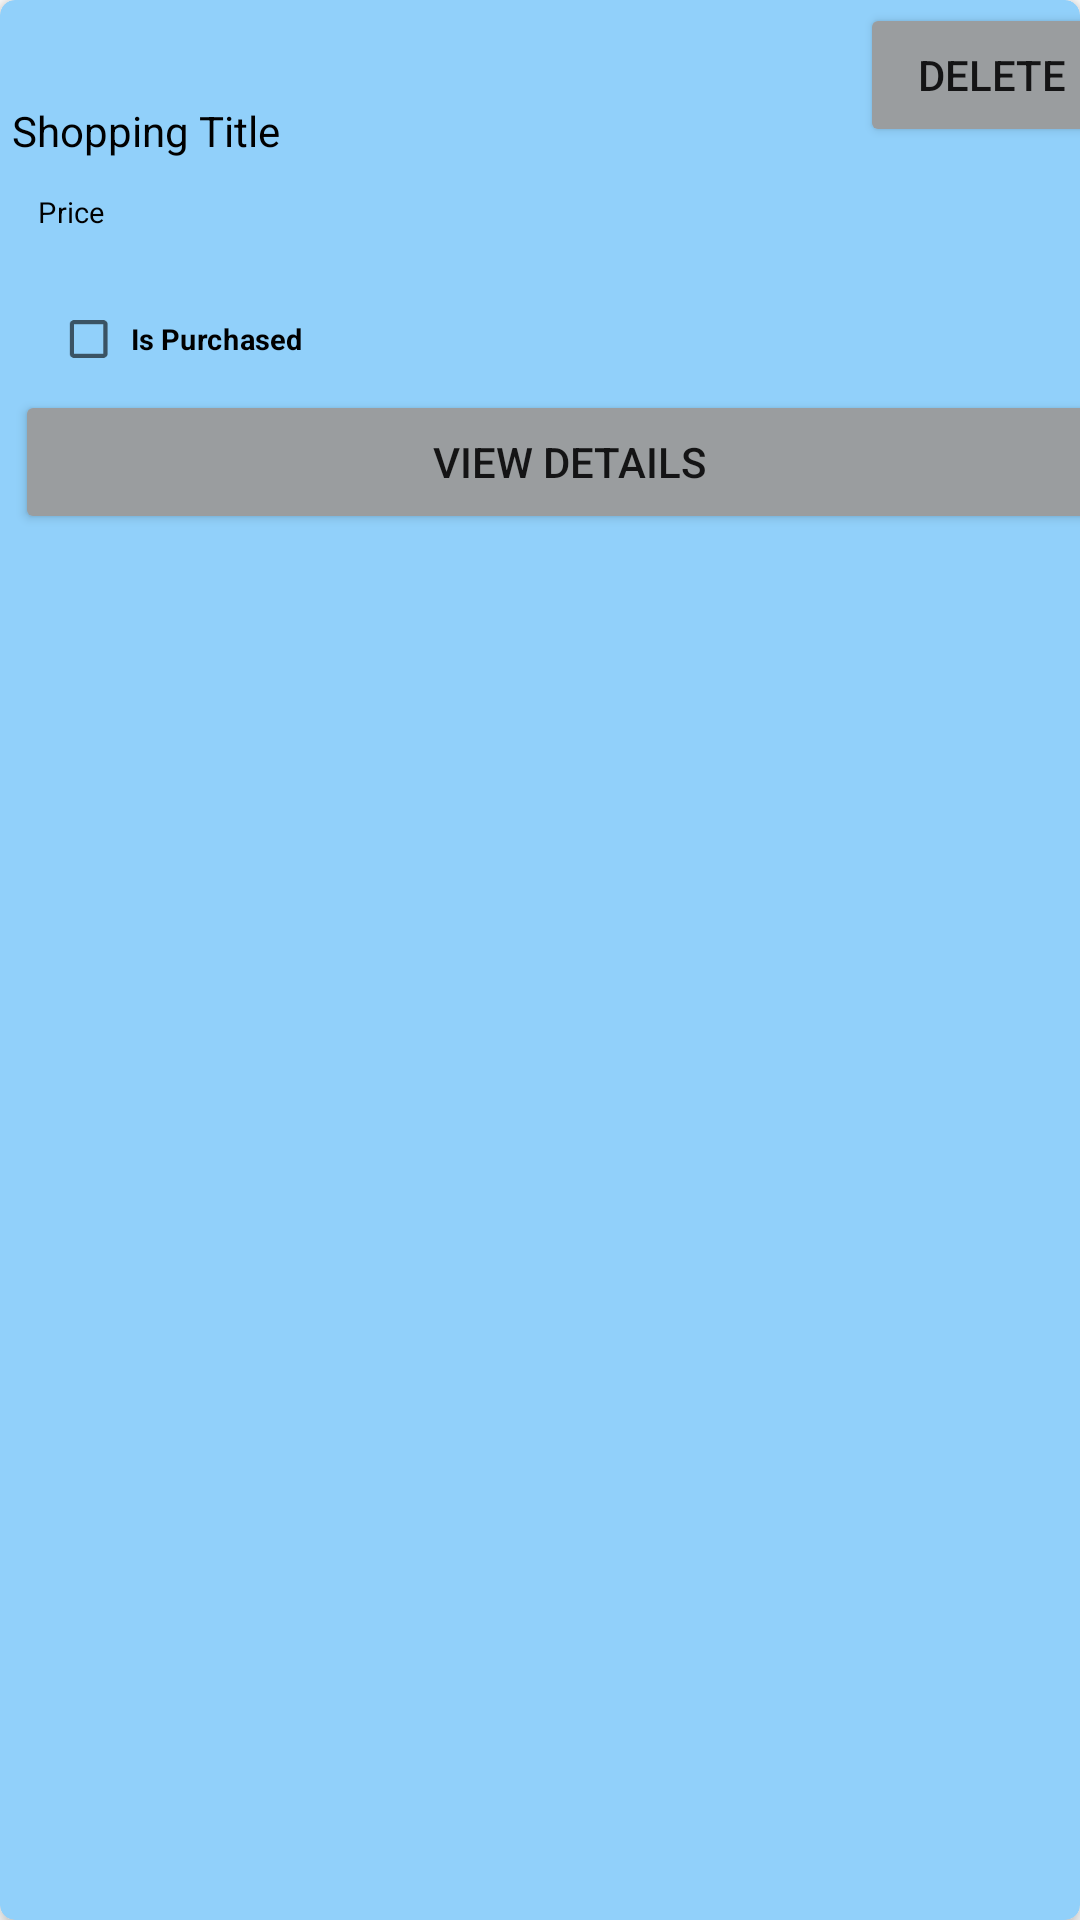

Layout XML and referenced resources for this Android screen:
<!-- AndroidManifest.xml: application theme Theme.MyShoppinApp -->
<!-- res/layout/shopping_rv_items.xml -->
<?xml version="1.0" encoding="utf-8"?>
<androidx.cardview.widget.CardView xmlns:android="http://schemas.android.com/apk/res/android"
    android:layout_width="match_parent"
    android:layout_height="wrap_content"
    xmlns:app="http://schemas.android.com/apk/res-auto"
    xmlns:tools="http://schemas.android.com/tools"
    app:cardCornerRadius="5dp"
    android:layout_margin="5dp"
    app:cardBackgroundColor="@color/black_shade_1"
    app:cardElevation="4dp">



<RelativeLayout
    android:layout_width="match_parent"
    android:layout_height="wrap_content"
    >





    <TextView

        android:id="@+id/idAddTVItemTitle"
        android:layout_width="wrap_content"
        android:layout_height="wrap_content"

        android:layout_marginTop="30dp"

        android:padding="4dp"
        android:text="Shopping Title"
        android:textColor="@color/black" />

    <TextView
        android:id="@+id/idAddTVItemPrice"
        android:layout_width="wrap_content"
        android:layout_height="wrap_content"
        android:layout_below="@id/idAddTVItemTitle"
        android:layout_marginStart="4dp"
        android:layout_marginLeft="4dp"
        android:layout_marginEnd="4dp"
        android:layout_marginRight="4dp"
        android:layout_marginBottom="4dp"
        android:padding="4dp"
        android:scaleX="0.7"
        android:scaleY="0.7"
        android:text="Price"
        android:textColor="@color/black" />

    <CheckBox
        android:id="@+id/IdCbPurchased"
        android:layout_width="wrap_content"
        android:layout_height="wrap_content"
        android:layout_below="@id/idAddTVItemPrice"
        android:layout_marginTop="1dp"
        android:backgroundTint="@color/black"
        android:padding="4dp"
        android:scaleX="0.7"
        android:scaleY="0.7"
        android:text="Is Purchased"
        android:textStyle="bold" />

    <Button
        android:visibility="invisible"
        android:id="@+id/idBtnDetails"
        android:layout_width="match_parent"
        android:layout_height="wrap_content"
        android:paddingTop="4dp"
        android:layout_alignParentBottom="true"
        android:backgroundTint="@color/Btn_background"
        android:text="View Item Details"
        android:textAllCaps="false"
        android:textColor="@color/black" /><![CDATA[


    android:textSize="20sp" />







    ]]>

    <Button
        android:id="@+id/idTvDeleteItem"
        android:layout_width="wrap_content"
        android:layout_height="wrap_content"
        android:layout_alignParentEnd="true"
        android:layout_alignParentRight="true"
        android:layout_marginStart="5dp"
        android:layout_marginLeft="5dp"
        android:layout_marginTop="1dp"
        android:layout_marginEnd="-15dp"
        android:layout_marginRight="-15dp"
        android:layout_toLeftOf="@id/idTvDeleteItem"
        android:backgroundTint="@color/Btn_background"
        android:padding="4dp"
        android:text="Delete"
        app:tint="@color/black" />

    <ImageView
        android:id="@+id/IdImageIcon"
        android:layout_width="80dp"
        android:layout_height="80dp"
        android:layout_alignParentEnd="true"
        android:layout_alignParentRight="true"
        android:layout_marginStart="5dp"
        android:layout_marginLeft="5dp"
        android:layout_marginTop="55dp"
        android:layout_marginEnd="4dp"
        android:layout_marginRight="1dp"
        android:src="@drawable/ic_launcher_background" />

    <Button
        android:id="@+id/DetailsBtn"
        android:layout_width="match_parent"
        android:layout_height="wrap_content"
        android:layout_alignParentEnd="true"
        android:layout_alignParentRight="true"
        android:layout_marginStart="5dp"
        android:layout_marginLeft="5dp"
        android:layout_marginTop="130dp"
        android:layout_marginEnd="-15dp"
        android:layout_marginRight="-15dp"
        android:backgroundTint="@color/Btn_background"
        android:onClick="OnDetialsClick"
        android:padding="4dp"
        android:text="View Details"
        app:tint="@color/black" />



</RelativeLayout>

</androidx.cardview.widget.CardView>
<!-- resources referenced by this layout -->
<resources>
  <color name="Btn_background">#FF9A9D9F</color>
  <color name="black">#FF000000</color>
  <color name="black_shade_1">#91D0FA</color>
  <style name="Theme.MyShoppinApp" parent="Theme.MaterialComponents.DayNight.DarkActionBar">
          
  
          <item name="colorPrimary">@color/black</item>
          <item name="colorPrimaryVariant">@color/purple_700</item>
          <item name="colorOnPrimary">@color/white</item>
          
          <item name="colorSecondary">@color/teal_200</item>
          <item name="colorSecondaryVariant">#A1A2A3</item>
          <item name="colorOnSecondary">@color/black</item>
          
          <item name="android:statusBarColor" tools:targetApi="l">?attr/colorPrimaryVariant</item>
          
  
  
      </style>
  <color name="purple_700">#1A88D1</color>
  <color name="white">#FFFFFFFF</color>
  <color name="teal_200">#FF03DAC5</color>
</resources>
